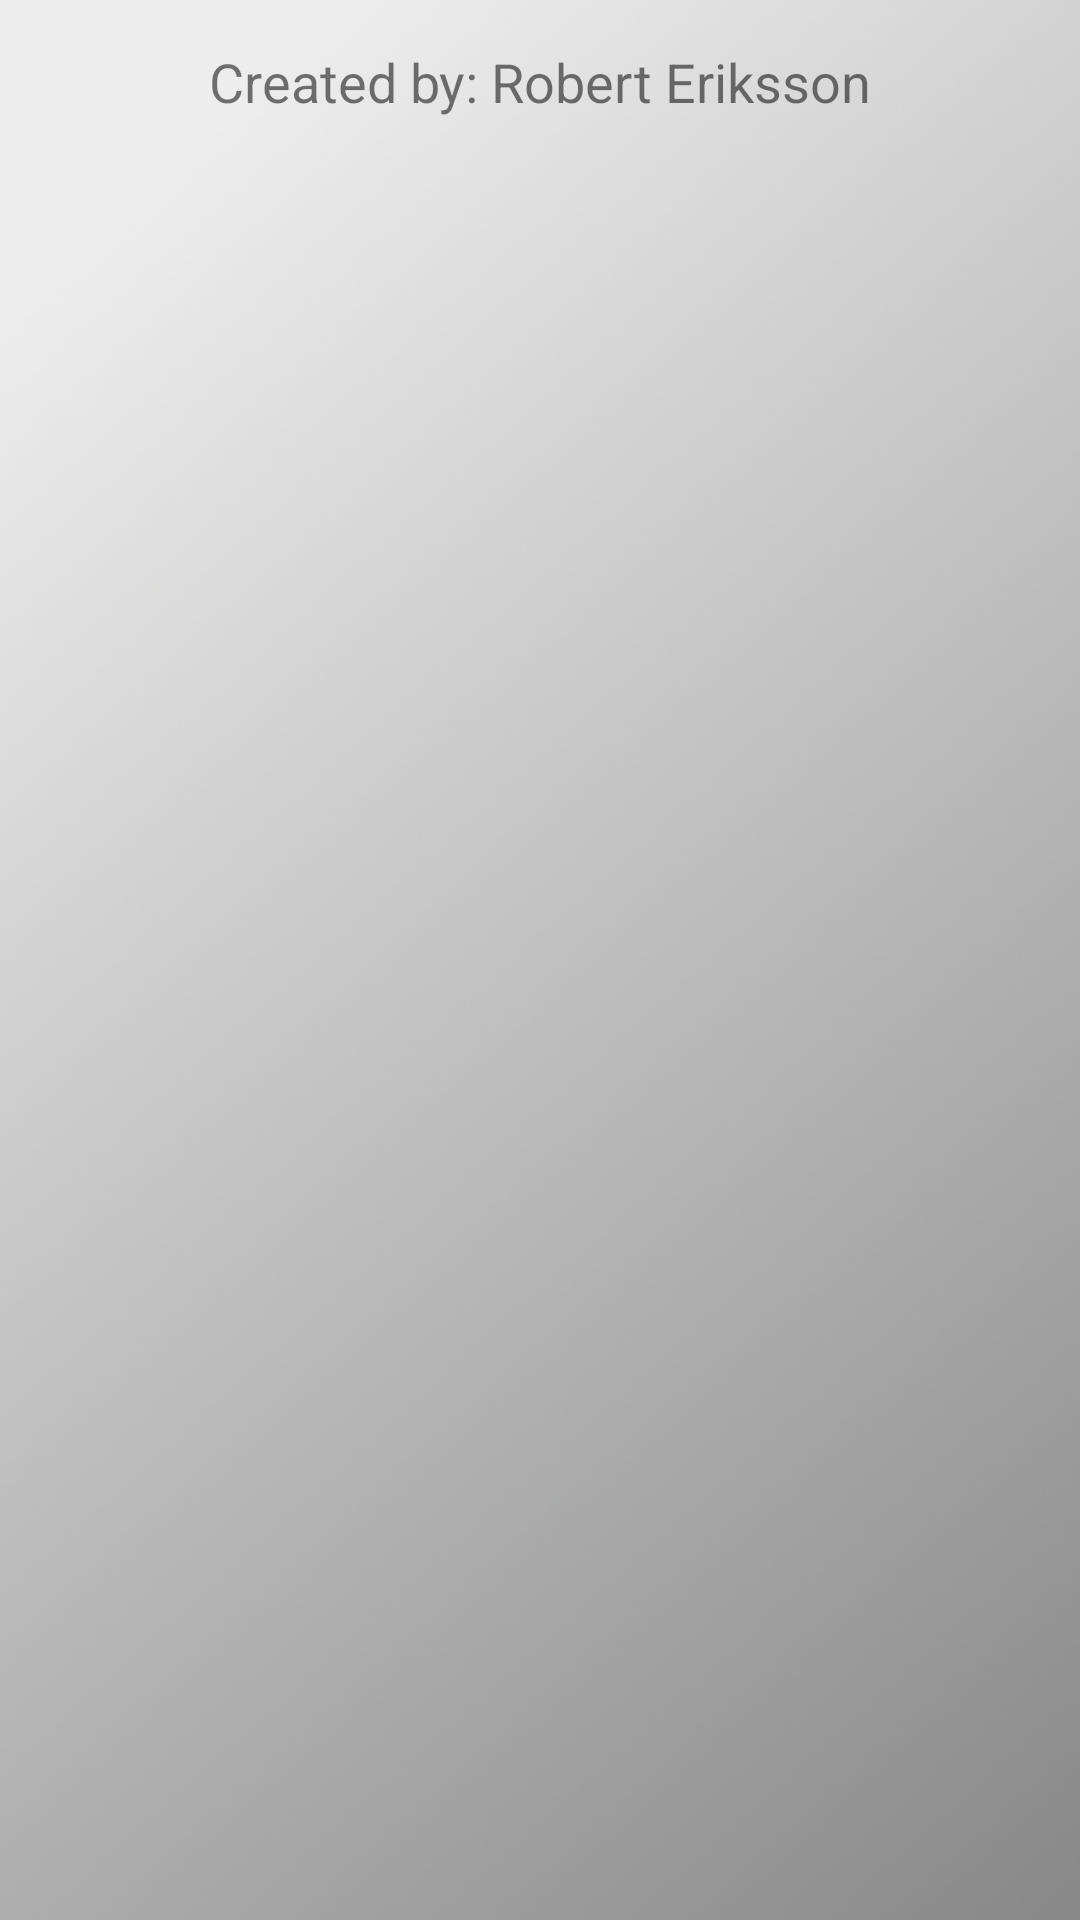

Layout XML and referenced resources for this Android screen:
<!-- AndroidManifest.xml: application theme awesome_theme -->
<!-- res/layout/activity_info.xml -->
<?xml version="1.0" encoding="utf-8"?>
<android.support.constraint.ConstraintLayout xmlns:android="http://schemas.android.com/apk/res/android"
    xmlns:app="http://schemas.android.com/apk/res-auto"
    xmlns:tools="http://schemas.android.com/tools"
    android:layout_width="match_parent"
    android:layout_height="match_parent"
    android:background="@drawable/background"
    tools:context="roberteriksson12.gmail.com.hangmanapp.InfoActivity">

    <TextView
        android:layout_width="wrap_content"
        android:layout_height="wrap_content"
        android:text="@string/creator"
        android:textSize="18sp"
        app:layout_constraintLeft_toLeftOf="parent"
        app:layout_constraintRight_toRightOf="parent"
        app:layout_constraintTop_toTopOf="parent"
        android:layout_marginTop="15dp"/>
</android.support.constraint.ConstraintLayout>
<!-- resources referenced by this layout -->
<resources>
  <!-- drawable background: png bitmap (drawable, 147753 bytes) -->
  <string name="creator">Created by: Robert Eriksson</string>
  <style name="awesome_theme" parent="Theme.AppCompat.Light.DarkActionBar">
          <item name="colorAccent">@color/colorAccent</item>
          <item name="android:colorBackground">@android:color/darker_gray</item>
          <item name="colorPrimary">@color/colorPrimary</item>
      </style>
  <color name="colorAccent">#696969</color>
  <color name="colorPrimary">#000000</color>
</resources>
